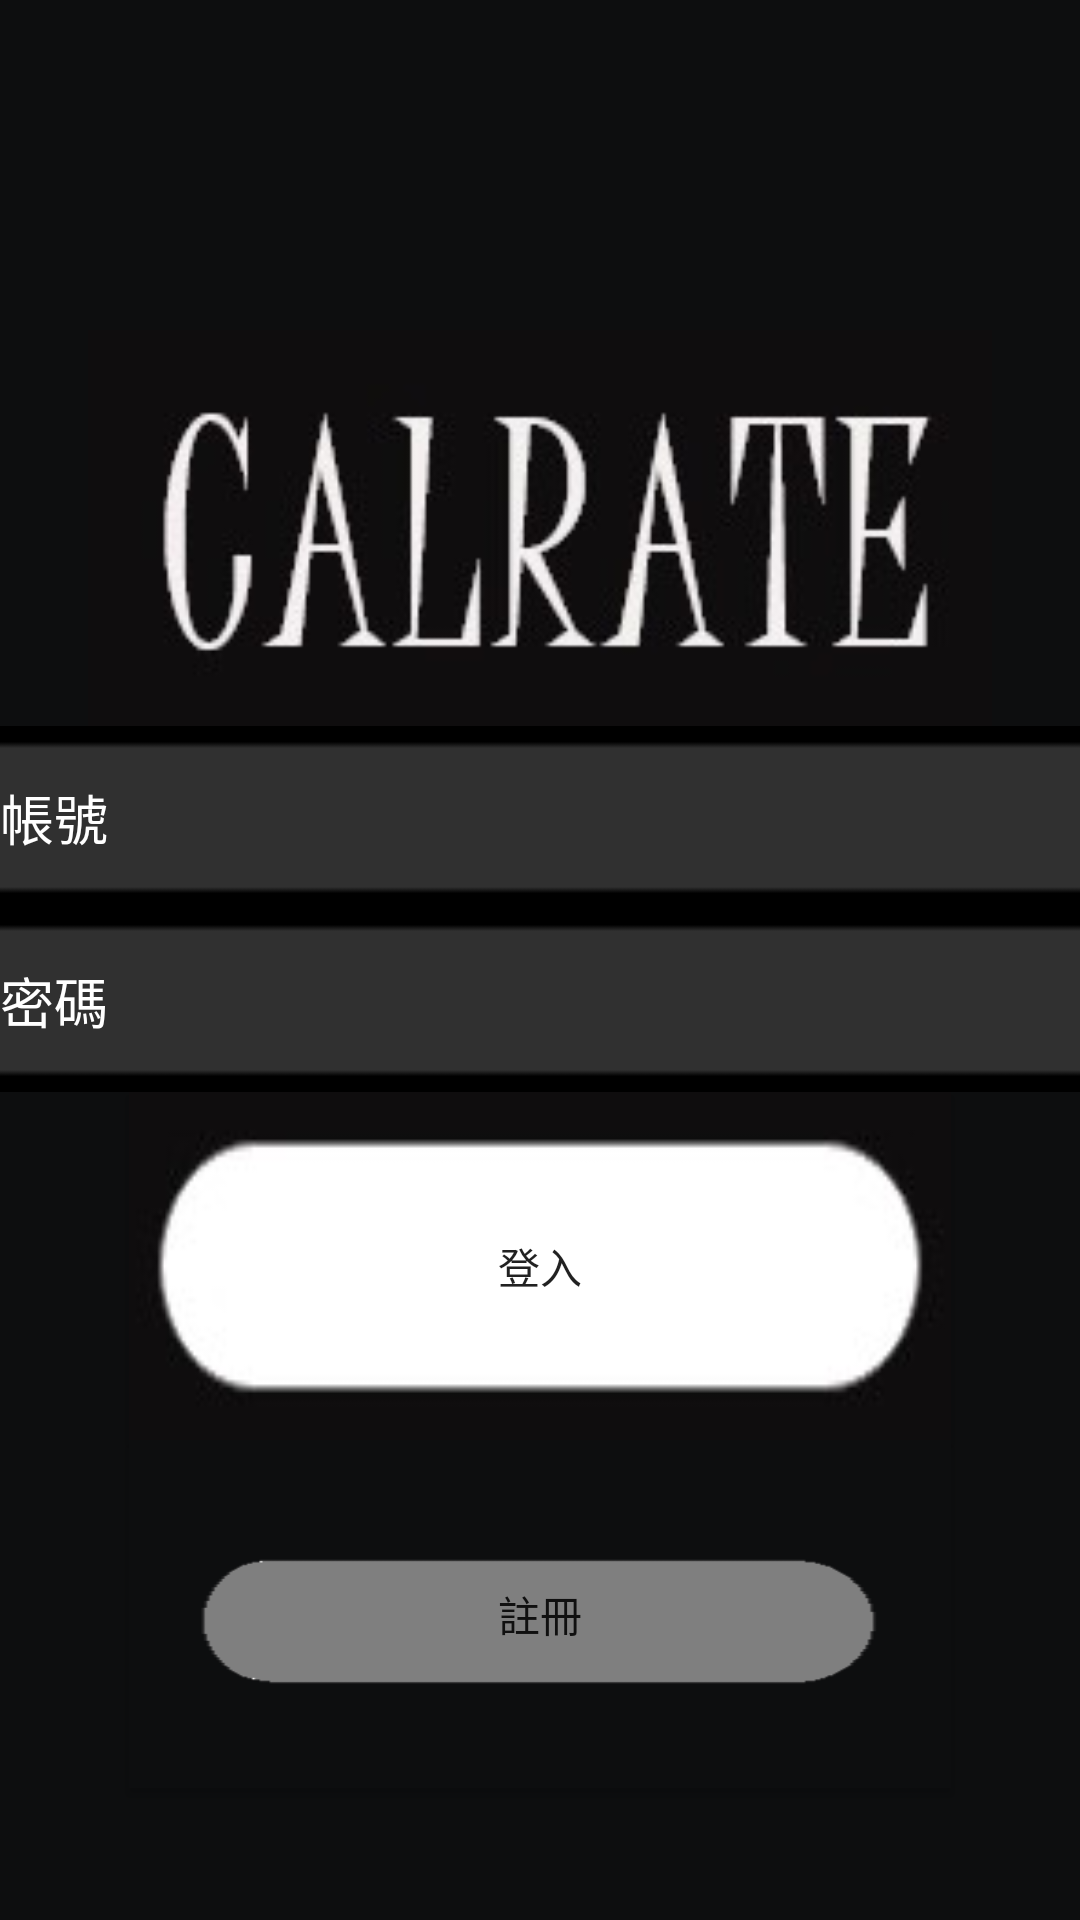

The Android layout XML behind this screen, and the referenced resources:
<!-- AndroidManifest.xml: application theme AppTheme -->
<!-- res/layout/activity_login.xml -->
<?xml version="1.0" encoding="utf-8"?>
<LinearLayout xmlns:android="http://schemas.android.com/apk/res/android"
    xmlns:app="http://schemas.android.com/apk/res-auto"
    xmlns:tools="http://schemas.android.com/tools"
    android:layout_width="match_parent"
    android:layout_height="match_parent"
    android:background="@drawable/bg"
    android:orientation="vertical"
    tools:context=".Login">

    <ImageView
        android:id="@+id/imageView12"
        android:layout_width="match_parent"
        android:layout_height="132dp"
        android:layout_marginTop="110dp"
        app:srcCompat="@drawable/ui1" />

    <EditText
        android:id="@+id/accountE"
        android:layout_width="match_parent"
        android:layout_height="61dp"
        android:background="@drawable/uibb"
        android:hint="帳號"
        android:textColorHint="@android:color/background_light"
        android:inputType="textVisiblePassword"
        android:textColor="@android:color/background_light" />

    <EditText
        android:id="@+id/passwordE"
        android:layout_width="match_parent"
        android:layout_height="61dp"
        android:background="@drawable/uibb"
        android:hint="密碼"
        android:inputType="textPassword"
        android:textColor="@android:color/background_light"
        android:textColorHint="@android:color/background_light" />

    <LinearLayout
        android:layout_width="match_parent"
        android:layout_height="273dp"
        android:orientation="vertical">

        <Button
            android:id="@+id/loginBtn"
            android:layout_width="274dp"
            android:layout_height="116dp"
            android:layout_gravity="center"
            android:background="@drawable/uirs"
            android:text="登入" />

        <Button
            android:id="@+id/registerBtn"
            android:layout_width="274dp"
            android:layout_height="116dp"
            android:layout_gravity="center"
            android:background="@drawable/uisqcc"
            android:text="註冊" />
    </LinearLayout>

</LinearLayout>
<!-- resources referenced by this layout -->
<resources>
  <!-- drawable bg: png bitmap (drawable, 4418 bytes) -->
  <!-- drawable ui1: png bitmap (drawable, 15672 bytes) -->
  <!-- drawable uibb: png bitmap (drawable, 191 bytes) -->
  <!-- drawable uirs: png bitmap (drawable, 3599 bytes) -->
  <!-- drawable uisqcc: png bitmap (drawable, 1302 bytes) -->
  <style name="AppTheme" parent="Theme.AppCompat.Light.DarkActionBar">
          
          <item name="colorPrimary">@color/colorPrimary</item>
          <item name="colorPrimaryDark">@color/colorPrimaryDark</item>
          <item name="colorAccent">@color/colorAccent</item>
      </style>
  <color name="colorPrimary">#008577</color>
  <color name="colorPrimaryDark">#00574B</color>
  <color name="colorAccent">#D81B60</color>
</resources>
